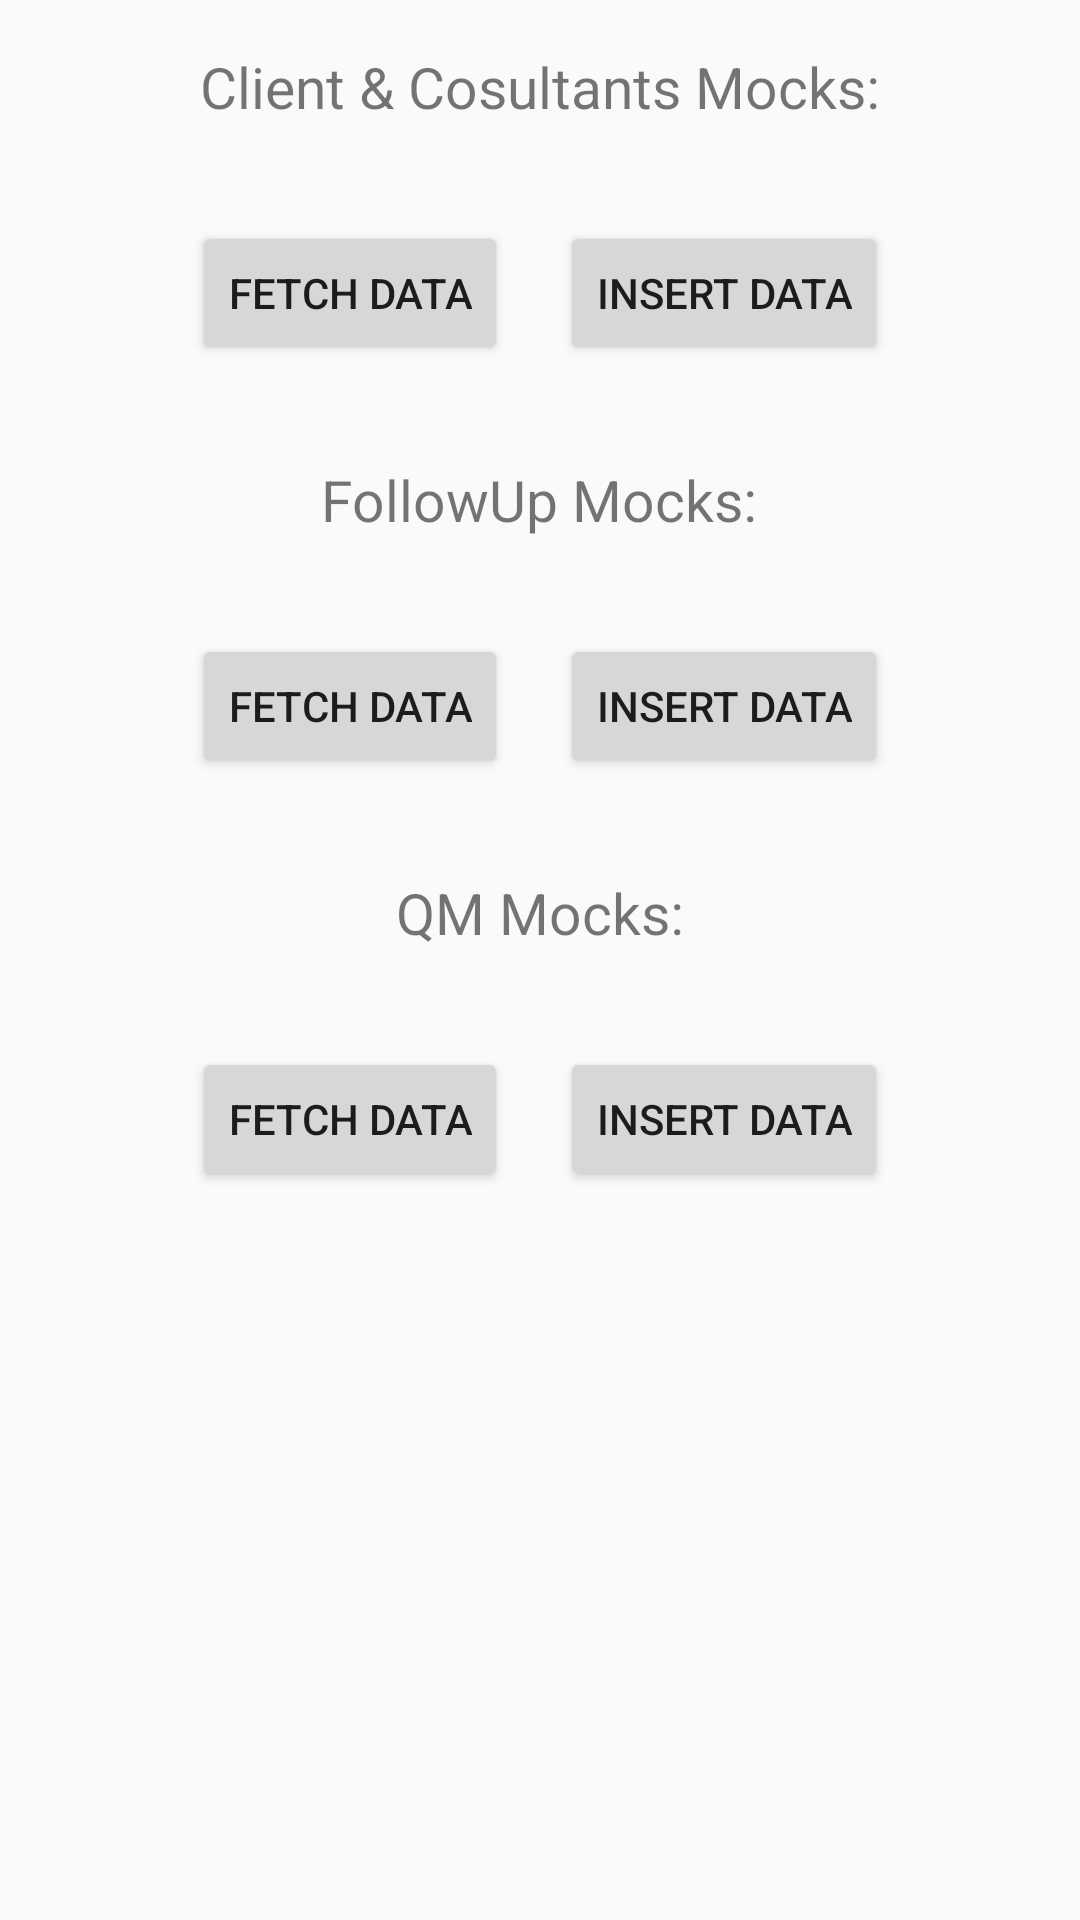

Produce the Android XML layout that renders to this screen, including the resource entries it uses.
<!-- AndroidManifest.xml: application theme AppTheme -->
<!-- res/layout/fragment_home.xml -->
<ScrollView xmlns:android="http://schemas.android.com/apk/res/android"
    xmlns:tools="http://schemas.android.com/tools"
    android:layout_width="match_parent"
    android:layout_height="wrap_content"
    tools:context="bcn.alten.altenappmanagement.ui.fragment.QMFragment">

    <RelativeLayout
        android:id="@+id/home_tv_layout"
        android:layout_width="match_parent"
        android:layout_height="wrap_content">

        <TextView
            android:id="@+id/home_tv"
            android:layout_width="wrap_content"
            android:layout_height="wrap_content"
            android:layout_marginBottom="48dp"
            android:text="HOME"
            android:textSize="30sp"
            android:layout_centerInParent="true"
            android:visibility="invisible" />

        <RelativeLayout
            android:id="@+id/home_fragment_mock_container"
            android:layout_width="wrap_content"
            android:layout_height="match_parent"
            android:padding="16dp"
            android:visibility="visible">

            <TextView
                android:id="@+id/home_cc_title"
                android:layout_width="wrap_content"
                android:layout_height="wrap_content"
                android:layout_alignParentTop="true"
                android:layout_centerHorizontal="true"
                android:text="Client &amp; Cosultants Mocks:"
                android:textSize="19sp" />

            <Button
                android:id="@+id/home_fragment_cc_fetch_client_consultant"
                android:layout_width="wrap_content"
                android:layout_height="wrap_content"
                android:layout_alignParentLeft="true"
                android:layout_below="@+id/home_cc_title"
                android:layout_marginLeft="48dp"
                android:layout_marginTop="32dp"
                android:text="Fetch Data" />

            <Button
                android:id="@+id/home_fragment_cc_insert_client_consultant"
                android:layout_width="wrap_content"
                android:layout_height="wrap_content"
                android:layout_alignParentRight="true"
                android:layout_below="@+id/home_cc_title"
                android:layout_marginRight="48dp"
                android:layout_marginTop="32dp"
                android:text="Insert Data" />

            <TextView
                android:id="@+id/home_followup_title"
                android:layout_width="wrap_content"
                android:layout_height="wrap_content"
                android:layout_centerHorizontal="true"
                android:layout_marginTop="32dp"
                android:layout_below="@id/home_fragment_cc_fetch_client_consultant"
                android:text="FollowUp Mocks:"
                android:textSize="19sp" />

            <Button
                android:id="@+id/btn_fetch_data"
                android:layout_width="wrap_content"
                android:layout_height="wrap_content"
                android:layout_alignParentLeft="true"
                android:layout_below="@+id/home_followup_title"
                android:layout_marginLeft="48dp"
                android:layout_marginTop="32dp"
                android:text="Fetch Data" />

            <Button
                android:id="@+id/btn_insert_data"
                android:layout_width="wrap_content"
                android:layout_height="wrap_content"
                android:layout_alignParentRight="true"
                android:layout_below="@+id/home_followup_title"
                android:layout_marginRight="48dp"
                android:layout_marginTop="32dp"
                android:text="Insert Data" />

            <TextView
                android:id="@+id/home_qm_title"
                android:layout_width="wrap_content"
                android:layout_height="wrap_content"
                android:layout_below="@id/btn_fetch_data"
                android:layout_centerHorizontal="true"
                android:layout_marginTop="32dp"
                android:text="QM Mocks:"
                android:textSize="19sp" />

            <Button
                android:id="@+id/btn_qm_fetch_data"
                android:layout_width="wrap_content"
                android:layout_height="wrap_content"
                android:layout_alignParentLeft="true"
                android:layout_below="@+id/home_qm_title"
                android:layout_marginLeft="48dp"
                android:layout_marginTop="32dp"
                android:text="Fetch Data" />

            <Button
                android:id="@+id/btn_qm_insert_data"
                android:layout_width="wrap_content"
                android:layout_height="wrap_content"
                android:layout_alignParentRight="true"
                android:layout_below="@+id/home_qm_title"
                android:layout_marginRight="48dp"
                android:layout_marginTop="32dp"
                android:text="Insert Data" />

        </RelativeLayout>

        <TextView
            android:id="@+id/fecth_result_tv"
            android:layout_width="wrap_content"
            android:layout_height="wrap_content"
            android:layout_below="@id/home_fragment_mock_container"
            android:layout_centerHorizontal="true" />

    </RelativeLayout>
</ScrollView>
<!-- resources referenced by this layout -->
<resources>
  <style name="AppTheme" parent="Theme.AppCompat.Light.NoActionBar">
          
          <item name="colorPrimary">@color/colorPrimary</item>
          <item name="colorPrimaryDark">@color/colorPrimaryDark</item>
          <item name="colorAccent">@color/colorAccent</item>
      </style>
  <color name="colorPrimary">#354355</color>
  <color name="colorPrimaryDark">#26303D</color>
  <color name="colorAccent">#F3CD70</color>
</resources>
